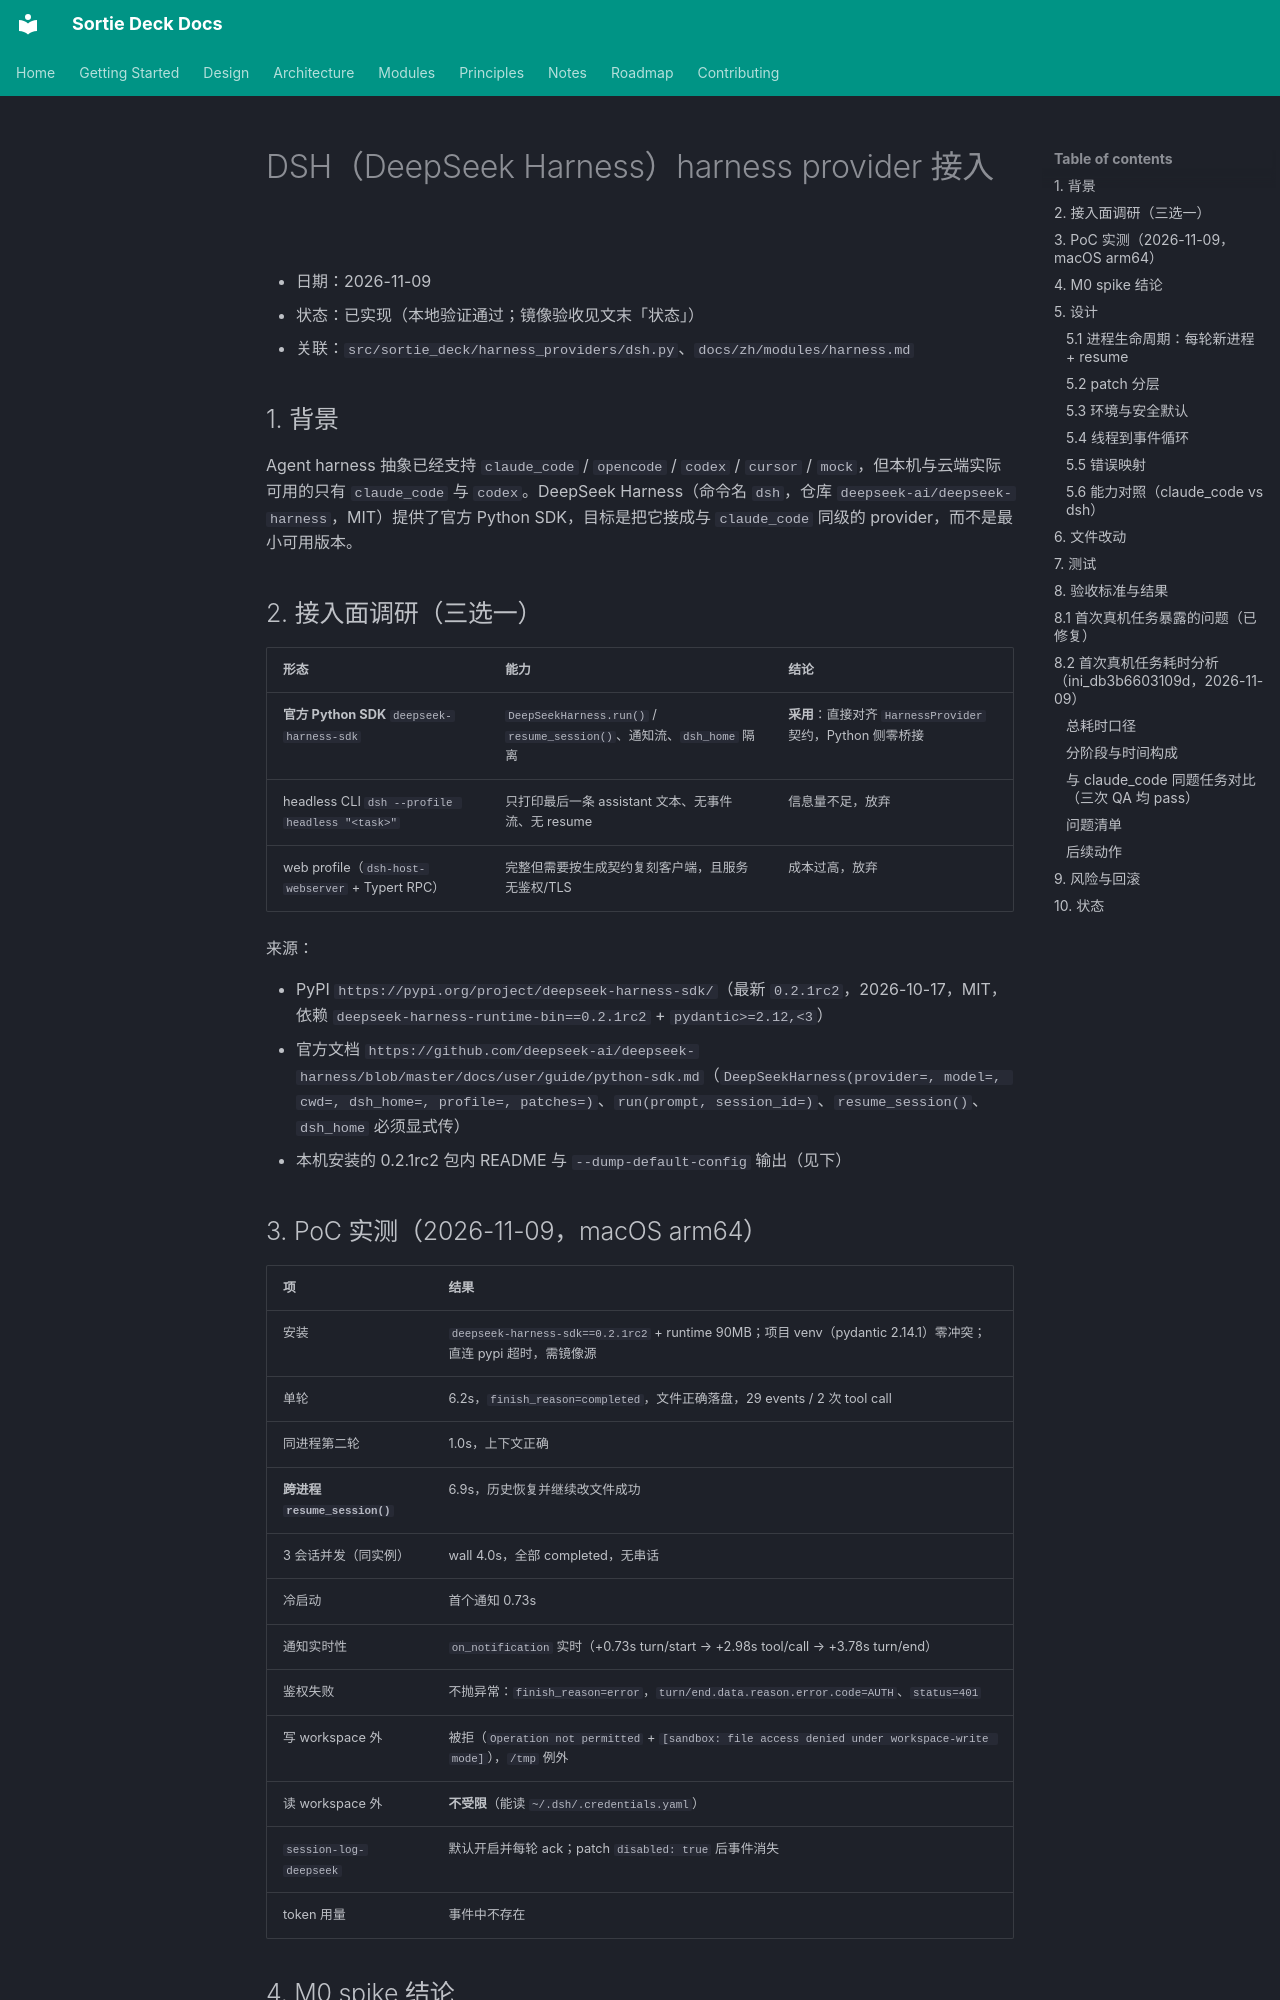

repository: lpliu-art/sortie-deck-todos · page: plans/2026-11-09-dsh-harness-provider/index.html · generator: mkdocs

# DSH（DeepSeek Harness）harness provider 接入

- 日期：2026-11-09
- 状态：已实现（本地验证通过；镜像验收见文末「状态」）
- 关联：`src/sortie_deck/harness_providers/dsh.py`、`docs/zh/modules/harness.md`

## 1. 背景

Agent harness 抽象已经支持 `claude_code` / `opencode` / `codex` / `cursor` / `mock`，但本机与云端实际可用的只有 `claude_code` 与 `codex`。DeepSeek Harness（命令名 `dsh`，仓库 `deepseek-ai/deepseek-harness`，MIT）提供了官方 Python SDK，目标是把它接成与 `claude_code` 同级的 provider，而不是最小可用版本。

## 2. 接入面调研（三选一）

| 形态 | 能力 | 结论 |
|---|---|---|
| **官方 Python SDK** `deepseek-harness-sdk` | `DeepSeekHarness.run()` / `resume_session()`、通知流、`dsh_home` 隔离 | **采用**：直接对齐 `HarnessProvider` 契约，Python 侧零桥接 |
| headless CLI `dsh --profile headless "<task>"` | 只打印最后一条 assistant 文本、无事件流、无 resume | 信息量不足，放弃 |
| web profile（`dsh-host-webserver` + Typert RPC） | 完整但需要按生成契约复刻客户端，且服务无鉴权/TLS | 成本过高，放弃 |

来源：

- PyPI `https://pypi.org/project/deepseek-harness-sdk/`（最新 `0.2.1rc2`，2026-10-17，MIT，依赖 `deepseek-harness-runtime-bin==0.2.1rc2` + `pydantic>=2.12,<3`）
- 官方文档 `https://github.com/deepseek-ai/deepseek-harness/blob/master/docs/user/guide/python-sdk.md`（`DeepSeekHarness(provider=, model=, cwd=, dsh_home=, profile=, patches=)`、`run(prompt, session_id=)`、`resume_session()`、`dsh_home` 必须显式传）
- 本机安装的 0.2.1rc2 包内 README 与 `--dump-default-config` 输出（见下）

## 3. PoC 实测（2026-11-09，macOS arm64）

| 项 | 结果 |
|---|---|
| 安装 | `deepseek-harness-sdk==0.2.1rc2` + runtime 90MB；项目 venv（pydantic 2.14.1）零冲突；直连 pypi 超时，需镜像源 |
| 单轮 | 6.2s，`finish_reason=completed`，文件正确落盘，29 events / 2 次 tool call |
| 同进程第二轮 | 1.0s，上下文正确 |
| **跨进程 `resume_session()`** | 6.9s，历史恢复并继续改文件成功 |
| 3 会话并发（同实例） | wall 4.0s，全部 completed，无串话 |
| 冷启动 | 首个通知 0.73s |
| 通知实时性 | `on_notification` 实时（+0.73s turn/start → +2.98s tool/call → +3.78s turn/end） |
| 鉴权失败 | 不抛异常：`finish_reason=error`，`turn/end.data.reason.error.code=AUTH`、`status=401` |
| 写 workspace 外 | 被拒（`Operation not permitted` + `[sandbox: file access denied under workspace-write mode]`），`/tmp` 例外 |
| 读 workspace 外 | **不受限**（能读 `~/.dsh/.credentials.yaml`） |
| `session-log-deepseek` | 默认开启并每轮 ack；patch `disabled: true` 后事件消失 |
| token 用量 | 事件中不存在 |
